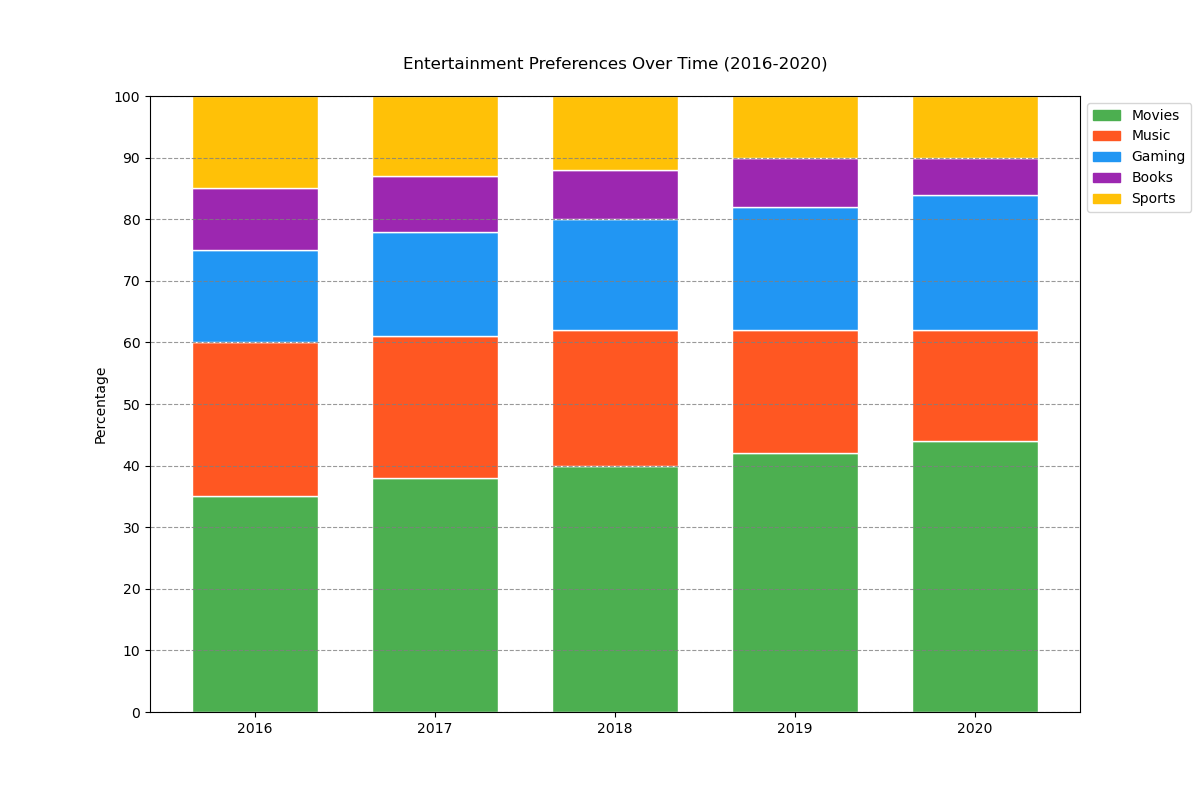

Source data for this figure (header and first rows):
Topic, 2016, 2017, 2018, 2019, 2020
Movies, 35, 38, 40, 42, 44
Music, 25, 23, 22, 20, 18
Gaming, 15, 17, 18, 20, 22
Books, 10, 9, 8, 8, 6
Sports, 15, 13, 12, 10, 10
